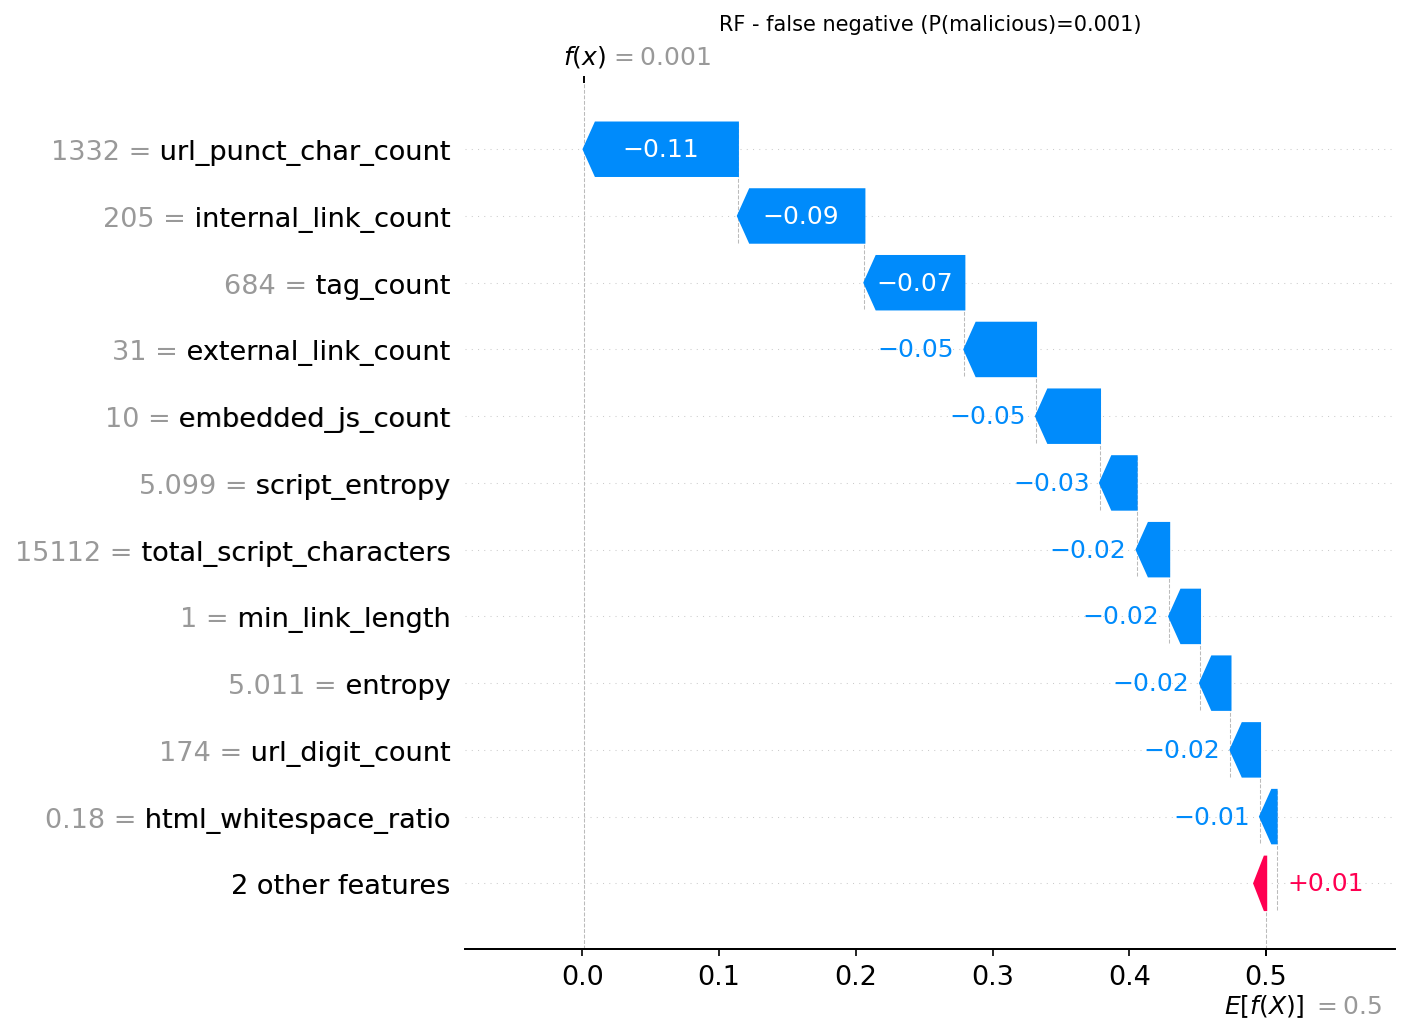

The table this chart was drawn from, first rows:
actual, predicted, probability_malicious, feature, feature_value, shap_value
1, 0, 0.0008, url_punct_char_count, 1332, -0.1129
1, 0, 0.0008, internal_link_count, 205.0, -0.09252
1, 0, 0.0008, tag_count, 684.0, -0.07312
1, 0, 0.0008, external_link_count, 31.0, -0.05243
1, 0, 0.0008, embedded_js_count, 10.0, -0.0468
1, 0, 0.0008, script_entropy, 5.099, -0.02679
1, 0, 0.0008, total_script_characters, 15112, -0.02381
1, 0, 0.0008, min_link_length, 1.0, -0.02256
1, 0, 0.0008, entropy, 5.011, -0.02229
1, 0, 0.0008, url_digit_count, 174.0, -0.02162
1, 0, 0.0008, html_whitespace_ratio, 0.1803, -0.01212
1, 0, 0.0008, whitespace_ratio, 0.5928, 0.004083
1, 0, 0.0008, form_count, 1.0, 0.003541
